pico-8 play session: hold → + tap 🅾

[t = 6 s] hold → ~6s, tap 🅾 ~10×
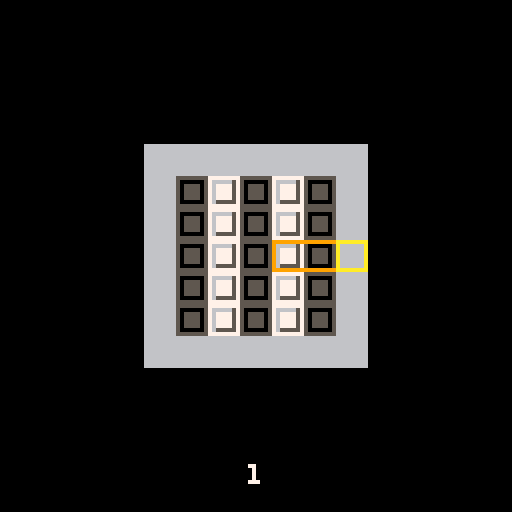
[t = 8 s] hold → ~8s, tap 🅾 ~14×
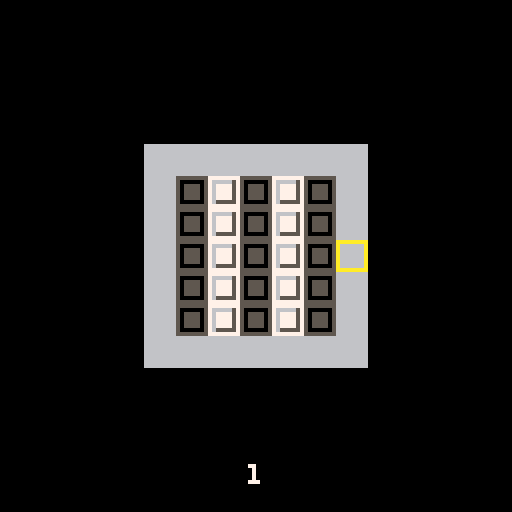

pico-8 cartridge
version 16
__lua__
-- picolarium
-- by tobiasvl

function load_state()
  ls={}
  lvls_beat=0
  count=0
  d=0
  byte=dget(d)
  for y=1,10 do
    add(ls,{})
    for x=1,10 do
      n=band(byte,1)
      byte=rotl(byte,1)
      add(ls[y],n)
      lvls_beat+=n
      count+=1
      if count==32 then
        d+=1
        byte=dget(d)
        count=0
      end
    end
  end
  return ls
end

function save_state()
  byte=0
  count=0
  d=0
  for y=1,10 do
    for x=1,10 do
      byte=bor(byte, level_select[y][x])
      byte=rotl(byte,1)
      count+=1
      if count==32 then
        dset(d,byte)
        byte=0
        d+=1
        count=0
      end
    end
  end
end

--[[
modes
0: title
1: title_wait
2: title_tutorial
3: level_select
4: play
5: flip
6: verify
7: fail state
8 and 9: win states
]]

function center(str,y,c)
  c=c or 7
  print(str,64-(#str*2),y,c)
end

function print_lvl_no()
  local x=62
  if (lvl>9) x-=2
  if (lvl>99) x-=2
  poke4(0x4300,peek4(0x5f28))
  camera()
  print(lvl,x,116,7)
  x=ceil(lvl/#level_select)
  y=lvl%#level_select
  if (y==0) y=10
  if level_select[x][y]==1 then
    center("(solved)",122,5)
  end
  poke4(0x5f28,peek4(0x4300))
end

function find_unsolved()
  new_lvl=lvl+1
  local x=new_lvl%#level_select
  if (x==0) x=10
  for y=ceil(new_lvl/#level_select),10 do
    for x2=x,10 do
      if level_select[y][x2]==0 then
        new_lvl_xpos=(x2-1)*8
        new_lvl_ypos=(y-1)*8
        return true
      end
      new_lvl+=1
    end
    x=1
  end
  return false
end

function _init()
  cartdata("picolarium")
  level_select=load_state()
  palt(0,false)
  mode=0
  draw=false
  lvl=1
  center("by",88)
  center("tobiasvl",96)
  lvl_xpos,lvl_ypos=0,0
  counter=0
  new_lvl=1
  new_lvl_xpos=0
  new_lvl_ypos=0
end

function play_init()
  mode=4
  menuitem(1,"level select",function() turn_off_draw() pal() mode=3 end)
  draw_level(levels[lvl])
  w=flr((2+#levels[lvl][1])/2)
  h=flr((2+#levels[lvl])/2)
  xpos = w*8
  ypos = h*8
  stack = {}
end

-- fizzlefade algorithm by DrPete:
-- https://www.lexaloffle.com/bbs/?tid=29862
-- Used and licensed under CC-BY-SA https://creativecommons.org/licenses/by-nc-sa/4.0/
-- Modified to be tile-based instead of pixel-based
function new_fizzlefader()
 local x = 0
 local y = 0
 local x2 = 0
 local y2 = 0
 local f = {}
 f.step = function()
  if x < 15 then
   x += 1
  elseif y < 15 then
   x = 0
   y += 1
  else
    x=0
    y=0
    mode=1
    mset(3,10,32) --bug
    map()
  end

  function f(n)
   n = bxor((n*2)+shr(n,1)+7*12,n)
   n = band(n,0xf)
   return n
  end

  x2=x
  y2=y
  for round=1,8 do
   next_x2=y2
   y2=bxor(x2,f(y2))
   x2=next_x2
  end
 end
 f.draw = function()
   if y2<13 then --black border at bottom
     p=mget(x2,y2)
     if p==0 or (p>=64 and p<=95) then --bug fix
       mset(x2,y2,mget(x2,y2)+32)
     end
   end
 end
 return f
end

cls(0)
f = new_fizzlefader()

function title_draw()
  f.draw()
  map()
  f.step()
end
--end fizzlefader

function turn_off_draw()
  draw=false
  pal()
  stack={}
  draw_level(levels[lvl])
end

function verify_path()
  draw=false
  pal()
  bad_rows={}
  b_tiles={}
  w_tiles={}
  mset(xpos/8,ypos/8,mget(xpos/8,ypos/8)+path_tile(nil,1)) --make last border
  for y=0,(#levels[lvl])+1 do
    row_color=0
    for x=0,(#levels[lvl][1])+1 do
        if fget(mget(x,y),2) then--white
          if fget(mget(x,y),1) then--is a path
            mset(x,y,48)--black
            add(w_tiles,{x,y})
          end
          if row_color==0 then
            row_color=1
          elseif row_color==2 then
            del(bad_rows,y) --very dumb
            add(bad_rows,y)
          end
        elseif fget(mget(x,y),3) then--black
          if fget(mget(x,y),1) then--is a path
            mset(x,y,56)--white
            add(b_tiles,{x,y})
          end
          if row_color==0 then
            row_color=2
          elseif row_color==1 then
            del(bad_rows,y) --very dumb
            add(bad_rows,y)
          end
        else
          mset(x,y,33)--border
        end
    end
  end
  mode=5
end

-- x delta, y delta, opposite direction
moves = {[1]={-8,0,2},
         [2]={8,0,1},
         [4]={0,-8,8},
         [8]={0,8,4}}

function move(dir)
  new_xpos=xpos+moves[dir][1]
  new_ypos=ypos+moves[dir][2]
  if draw and stack[#stack]==moves[dir][3] then
    pop(stack)
    xpos=new_xpos
    ypos=new_ypos
    new=flr(mget(xpos/8,ypos/8)/16)
    mset(xpos/8,ypos/8,new*16+1)
  elseif fget(mget(new_xpos/8,new_ypos/8),0) then
    if draw then
      mset(xpos/8,ypos/8,mget(xpos/8,ypos/8)+path_tile(stack[#stack],dir)) --path_tile()
      push(stack,dir)
    end
    xpos=new_xpos
    ypos=new_ypos
  end
end

function path_tile(dir1, dir2)
    if dir1==1 then --left
      if (dir2==1) return 2 --left/left
      if (dir2==4) return 5 --left/up
      if (dir2==8) return 3 --left/down
    elseif dir1==2 then --right
      if (dir2==2) return 2 --right/right
      if (dir2==4) return 6 --right/up
      if (dir2==8) return 4 --right/down
    elseif dir1==4 then --up
      if (dir2==4) return 1 --up/up
      if (dir2==1) return 4 --up/left
      if (dir2==2) return 3 --up/right
    elseif dir1==8 then --down
      if (dir2==8) return 1 --down/down
      if (dir2==1) return 6 --down/left
      if (dir2==2) return 5 --down/right
    elseif dir1==nil then --start
      if (dir2==1) return 10 --left
      if (dir2==2) return 9 --right
      if (dir2==4) return 8 --up
      if (dir2==8) return 7 --down
    end
end

function _update()
  if (mode==1 and btnp(❎)) mode=2
  if mode==0 then
    if btnp(🅾️) or btnp(❎) then
      palt()
      for x=0,15 do
        for y=0,12 do
          if (y~=3 and y~=4) mset(x,y,32)
        end
      end
      map()
      palt(0,false)
      spr(96,0,24,16,2)
      mode=1
    end
  elseif mode==1 or mode==2 then
    if btnp(🅾️) then
      palt()
      for x=0,15 do
        for y=0,15 do
          mset(x,y,0)
        end
      end
      mode=3
    end
  elseif mode==3 then
    if btnp(⬅️) then
      if lvl%#level_select~=1 then
        lvl-=1
        lvl_xpos-=8
      elseif lvl~=1 then
        lvl-=1
        lvl_xpos+=(#level_select-1)*8
        lvl_ypos-=8
      end
    end
    if btnp(➡️) then
      if lvl%#level_select[1]~=0 then
        lvl+=1
        lvl_xpos+=8
      elseif lvl~=100 then
        lvl+=1
        lvl_xpos-=(#level_select-1)*8
        lvl_ypos+=8
      end
    end
    if (btnp(⬆️) and lvl>10) lvl-=10 lvl_ypos-=8
    if (btnp(⬇️) and lvl<=90) lvl+=10 lvl_ypos+=8
    if (btnp(🅾️)) play_init()
  elseif mode==4 then
    button=btnp()
    if button==16 then
      if draw then
        verify_path()
      else
        draw=true
        pal(14,10)
      end
    elseif button==32 then
      turn_off_draw()
    elseif button==1 or button==2 or button==4 or button==8 then
      move(button)
    end
  elseif mode==7 then
    counter+=1
    if (btnp(🅾️)) mode=4 turn_off_draw()
  end
  if mode==7 or mode==8 or mode==9 then
    if (btnp(❎)) mode=3
  end
  if mode==9 then
    if btnp(🅾️) then
      lvl,lvl_xpos,lvl_ypos=new_lvl,new_lvl_xpos,new_lvl_ypos
      play_init()
    end
  end
end

function _draw()
  if mode==0 then
    title_draw()
  elseif mode==1 then
    spr(128,9,104,14,3)
    center("press z",60,0)
    center("(x for tutorial)",68,0)
  elseif mode==2 then
    rectfill(0,60,127,72,7)
    cursor(8,52)
    color(0)
    print("⬅️➡️⬆️⬇️: move")
    print("z: start and finish a\n    single stroke\n")
    print("flip tiles so each horizontal\nline is one color")
    print("e.g. from ▒/▥ to █/▤")
  elseif mode==3 then
    draw_level(level_select)
    spr(0, lvl_xpos, lvl_ypos)
    camera()
    center("select level",8)
    print_lvl_no()
    if (lvls_beat==100) printg()
  elseif mode==4 then
    cls()
    map()
    print_lvl_no()
    spr(0, xpos, ypos)
  elseif mode==5 then
    cls()
    if (#b_tiles==0 and #w_tiles==0) mode=6
    for t in all(b_tiles) do
      s=mget(t[1],t[2])
      mset(t[1],t[2],s-1)
      if (s==49) mode=6
    end
    for t in all(w_tiles) do
      s=mget(t[1],t[2])
      mset(t[1],t[2],s+1)
      if (s==55) mode=6
    end
    map()
  elseif mode==6 or mode==7 then
    if #bad_rows==0 then
      y=ceil(lvl/#level_select)
      x=lvl%#level_select
      if (x==0) x=10
      if level_select[y][x]==0 then
        level_select[y][x]=1
        lvls_beat+=1
        save_state()
      end
      camera()
      center("clear!",16,3)
      if lvls_beat<100 and find_unsolved() then
        print("z: next unsolved level",20,108,7)
        print("x: back",20,116,7)
        mode=9
      else
        center("x: back",108,7)
        mode=8
      end
    else
      if counter>=16 then
        counter=0
        for y in all(bad_rows) do
          for x=1,(#levels[lvl][1]) do
            s=mget(x,y)
            if s==1 or s==48 then
              s=12
            elseif s==17 or s==56 then
              s=28
            elseif s==28 or s==12 then
              s+=1
            elseif s==29 or s==13 then
              s-=1
            end
            mset(x,y,s)
          end
        end
        map()
      end
      -- i regret using the camera to center the level
      poke4(0x4300,peek4(0x5f28))
      camera()
      center("failed",16,8)
      print("z: try again",40,108,7)
      print("x: back",40,116,7)
      poke4(0x5f28,peek4(0x4300))
      mode=7
    end
  end
end

function draw_border(len,y)
  for x=0,len do
    mset(x,y,33)
  end
end

function draw_level(level)
  cls()
  for x=0,32 do
    for y=0,32 do
      mset(x,y,0)
    end
  end
  width=#level[1]
  height=#level
  if (mode==4) draw_border(width+1, 0)
  for y=1,height do
    if (mode==4) mset(0,y,33)
    for x=1,width do
      if mode==3 then
        mset(x-1,y-1,level[y][x]*16+1)
      elseif mode==4 then
        mset(x,y,level[y][x]*16+1)
      end
    end
    if (mode==4) mset(width+1,y,33)
  end
  if (mode==4) draw_border(width+1, height+1) width+=2 height+=2
  x=-(128-(width*8))/2
  y=-(128-(height*8))/2
  camera(x,y)
  map()
end

push=add
function pop(stack)
  local v = stack[#stack]
  stack[#stack]=nil
  return v
end

levels = {
  { --1,
    {1,0,1,0,1},
    {1,0,1,0,1},
    {1,0,1,0,1},
    {1,0,1,0,1},
    {1,0,1,0,1}
  },
  { --2
    {0,0,1,0,0},
    {0,0,1,0,0},
    {0,0,1,0,0},
    {0,0,1,0,0},
    {0,1,1,1,0},
    {0,1,0,1,0},
    {0,1,1,1,0}
  },
  { --3
    {1,1,0,1,1},
    {1,1,0,1,1},
    {1,1,0,1,1},
    {1,1,0,1,1},
    {1,0,0,0,1},
    {1,0,1,0,1},
    {1,0,1,0,1}
  },
  { --4
    {1,0,1,0,1},
    {0,1,0,1,0},
    {1,0,1,0,1},
    {0,1,0,1,0},
    {1,0,1,0,1}
  },
  { --5
    {0,1,1,1,0,0,0},
    {0,1,1,1,1,1,0},
    {0,1,1,1,0,1,0},
    {0,1,1,1,1,1,0},
    {0,1,1,1,0,0,0}
  },
  { --6
    {0,0,1,1},
    {0,0,1,1},
    {1,1,0,0},
    {1,1,0,0}
  },
  { --7
    {0,0,1,1,0,0},
    {0,0,1,1,1,0},
    {0,0,1,0,1,0},
    {0,0,1,0,0,0},
    {0,1,1,0,0,0},
    {0,1,1,0,0,0}
  },
  { --8
    {1,1,0,0,0,0,1},
    {1,1,0,1,1,0,1},
    {1,1,0,1,1,0,1},
    {1,0,0,1,0,0,1},
    {1,0,0,1,0,0,1}
  },
  { --9
    {0,0,0,1,0,0,0},
    {0,0,1,1,1,0,0},
    {0,1,1,1,1,1,0}
  },
  { --10
    {0,1,1,1,1,0},
    {0,1,1,1,1,0},
    {1,0,1,1,0,1},
    {1,0,0,0,0,1}
  },
  { --11
    {0,1,1,0},
    {1,0,0,1},
    {1,0,0,1},
    {0,1,1,0}
  },
  { --12
    {1,0,0,0,0,0,1},
    {1,0,1,0,1,0,1},
    {1,0,1,0,1,0,1},
    {1,0,0,0,0,0,1}
  },
  { --13
    {1,0,1,0,1,0},
    {1,0,1,0,1,0},
    {0,1,0,1,0,1},
    {0,1,0,1,0,1},
    {1,0,1,0,1,0},
    {1,0,1,0,1,0}
  },
  { --14
    {1,0,0,0,1},
    {0,0,1,0,0},
    {1,0,0,0,1}
  },
  { --15
    {1,0,0,0,1},
    {0,1,1,1,0},
    {0,1,0,1,0},
    {0,1,1,1,0},
    {1,0,0,0,1}
  },
  { --16
    {0,0,0,0,1},
    {1,1,1,1,0},
    {1,0,0,0,1},
    {1,1,1,1,0},
    {0,0,0,0,1}
  },
  { --17
    {1,1,0,1,1},
    {0,1,0,1,0},
    {1,0,1,0,1},
    {0,1,0,1,0},
    {1,1,0,1,1}
  },
  { --18
    {0,0,1,1,1,0,0},
    {0,1,1,0,1,1,0},
    {0,0,1,1,1,0,0}
  },
  { --19
    {0,1,0},
    {1,0,1},
    {1,1,0},
    {0,1,1},
    {1,0,1},
    {0,1,0}
  },
  { --20
    {1,1,0,0},
    {1,0,1,0},
    {0,1,0,1},
    {0,0,1,1}
  },
  { --21
    {0,0,0,1,1,1,0,0},
    {0,0,1,1,1,1,1,0},
    {0,1,1,1,1,1,1,1},
    {0,1,1,1,1,1,1,1},
    {0,0,0,0,1,0,0,0},
    {0,0,0,0,1,0,0,0},
    {0,0,1,0,1,0,0,0},
    {0,0,1,1,1,0,0,0}
  },
  { --22
    {0,0,1,1,1,1,1},
    {0,1,1,1,0,0,1},
    {0,1,1,1,0,0,0},
    {0,0,0,0,0,1,1},
    {0,0,0,0,0,1,1},
    {0,1,1,1,0,1,1},
    {0,0,1,1,0,0,1}
  },
  { --23
    {0,0,1,1,0,0,0,0},
    {0,1,1,1,1,0,0,0},
    {1,1,0,1,1,0,0,0},
    {1,1,1,1,1,0,0,0},
    {0,0,0,1,1,0,0,0},
    {0,0,1,1,0,0,1,1},
    {0,1,1,0,0,1,1,1},
    {0,1,1,1,1,1,1,1}
  },
  { --24
    {0,0,0,0,1,1,1,0},
    {0,0,0,0,1,0,1,0},
    {1,0,0,0,1,1,1,1},
    {1,1,1,0,0,1,0,0},
    {1,1,1,1,1,1,0,0},
    {0,1,1,1,1,0,0,0},
    {0,0,1,0,0,0,0,0},
    {0,0,1,1,0,0,0,0}
  },
  { --25
    {1,0,0,0,0,0,0,1},
    {0,0,1,0,0,1,0,0},
    {0,1,1,1,0,0,0,0},
    {0,0,1,0,0,0,1,0},
    {1,0,0,1,1,0,0,1}
  },
  { --26
    {1,0,0,0,0,0,0,1},
    {1,0,1,1,1,1,0,1},
    {1,0,1,1,1,1,0,1},
    {1,0,0,0,0,0,0,1},
    {0,1,1,1,1,1,1,0},
    {1,1,0,1,1,0,1,1},
    {1,0,0,0,1,1,1,1},
    {1,1,0,1,1,1,0,1}
  },
  { --27
    {0,1,1,1,1,1,1,1},
    {0,0,0,0,0,1,0,0},
    {0,0,0,0,0,1,0,0},
    {0,1,1,1,0,1,1,1},
    {0,1,1,1,0,0,1,1},
    {0,1,1,1,1,1,1,1},
    {0,1,1,1,1,1,1,1},
    {0,1,0,0,0,0,0,1}
  },
  { --28
    {1,1,1,1,0,0,0,0},
    {1,0,0,1,0,1,0,1},
    {1,0,1,1,0,0,1,0},
    {1,0,0,0,0,0,1,0},
    {1,1,1,1,1,1,1,0}
  },
  { --29
    {1,1,1,1,0,0,0,0},
    {1,1,0,0,0,1,1,0},
    {0,0,0,1,1,1,1,0},
    {0,1,1,1,0,1,1,0},
    {0,0,0,0,1,0,0,0}
  },
  { --30
    {1,1,0,0,0,0,0,0},
    {1,1,0,0,0,0,0,0},
    {0,1,0,0,0,0,0,0},
    {0,1,0,0,0,0,0,0},
    {0,1,1,0,0,0,0,1},
    {0,1,1,1,0,0,1,1},
    {0,1,1,1,1,1,1,0},
    {0,1,0,1,0,0,0,0}
  },
  { --31
    {1,0,1,0,0,0,0,0},
    {0,1,0,1,0,0,0,0},
    {1,0,1,0,1,0,0,0},
    {0,1,0,1,0,1,0,0},
    {0,0,1,0,1,0,1,0},
    {0,0,0,1,0,1,0,1},
    {0,0,0,0,1,0,1,0},
    {0,0,0,0,0,1,0,1}
  },
  { --32
    {1,0,1,1,1,1,0,1},
    {0,0,0,1,1,0,0,0},
    {1,0,1,0,0,1,0,1},
    {0,0,0,1,1,0,0,0},
    {1,0,1,0,0,1,0,1}
  },
  { --33
    {1,0,1,1,1,0,1},
    {0,1,0,1,0,1,0},
    {1,0,1,1,1,0,1}
  },
  { --34
    {1,1,1,0},
    {0,1,1,1},
    {1,1,1,0},
    {0,1,1,1}
  },
  { --35
    {1,0,0,0,1},
    {0,1,0,1,0},
    {1,0,0,0,1},
    {0,1,0,1,0},
    {1,0,0,0,1}
  },
  { --36
    {0,1,1,1,1,1,0},
    {1,0,0,0,0,0,1},
    {1,0,1,1,1,0,1},
    {1,0,1,0,1,0,1},
    {1,0,1,1,1,0,1},
    {1,0,0,0,0,0,1},
    {0,1,1,1,1,1,0}
  },
  { --37
    {1,0,1,1,0,1},
    {0,1,0,0,1,0},
    {1,0,0,0,0,1},
    {1,0,0,0,0,1},
    {0,1,0,0,1,0},
    {1,0,1,1,0,1}
  },
  { --38
    {0,1,0,1,1,0,1,0},
    {1,0,0,0,0,0,0,1},
    {0,1,0,1,1,0,1,0}
  },
  { --39
    {1,0,1,0,1},
    {0,0,1,0,0},
    {1,0,1,0,1},
    {1,1,0,1,1},
    {0,0,1,0,0}
  },
  { --40
    {1,0,0,0,1},
    {0,0,1,0,0},
    {0,1,0,1,0},
    {0,0,1,0,0},
    {1,0,0,0,1}
  },
  { --41
    {1,0,0,0,1},
    {0,0,1,0,0},
    {0,0,1,0,0},
    {1,0,0,0,1},
    {1,1,0,1,1},
    {1,1,0,0,1},
    {1,1,0,1,1},
    {1,1,0,0,1}
  },
  { --42
    {0,0,1,1,1,1,0,0},
    {0,1,1,0,1,1,1,0},
    {1,1,1,1,1,0,1,1},
    {1,0,1,1,1,1,1,1},
    {1,1,0,0,0,0,1,1},
    {0,1,0,0,0,0,1,0},
    {0,1,0,0,0,0,1,0},
    {0,1,1,1,1,1,1,0}
  },
  { --43
    {1,1,1,0,1,1,1,1},
    {1,1,1,0,0,1,1,1},
    {1,1,1,0,0,0,1,1},
    {1,1,1,0,1,1,1,1},
    {1,1,1,0,1,1,1,1},
    {0,0,0,0,1,1,0,0},
    {1,0,0,0,0,0,0,1},
    {1,1,0,0,0,0,1,1}
  },
  { --44
    {1,1,0,0,0,1,1,1},
    {1,0,1,0,1,0,1,1},
    {1,1,1,0,1,1,1,1},
    {1,1,0,0,0,1,1,1},
    {1,0,0,0,0,0,1,0},
    {1,0,1,0,0,0,0,0},
    {1,0,0,0,0,0,0,0},
    {1,0,0,0,0,0,1,0}
  },
  { --45
    {1,1,1,0,1,1,1,0},
    {1,1,1,0,1,0,1,0},
    {1,1,1,0,1,1,1,0},
    {0,0,1,1,1,0,0,0},
    {0,1,1,0,1,1,1,0},
    {0,1,1,1,1,1,1,1},
    {0,0,0,1,1,1,1,1},
    {0,0,1,1,1,1,1,1}
  },
  { --46
    {0,1,1,1,1,1,0},
    {1,1,0,0,0,1,1},
    {1,1,0,0,0,1,1},
    {0,1,1,1,1,1,0},
    {0,0,1,0,0,1,0},
    {0,1,0,0,1,0,0},
    {0,0,1,0,0,1,0}
  },
  { --47
    {0,0,1,1,1,1,0,0},
    {0,1,0,1,1,0,1,0},
    {1,1,0,1,1,0,1,1},
    {1,1,1,1,1,1,0,1},
    {0,1,1,0,0,1,1,0}
  },
  { --48
    {1,0,0,0,0,0,1},
    {0,1,0,1,0,0,0},
    {0,1,0,1,0,0,0},
    {0,0,1,0,0,0,0},
    {0,0,0,0,0,1,0},
    {0,1,1,1,1,1,0},
    {1,0,0,0,0,0,1}
  },
  { --49
    {0,1,1,1,0,0,0,0},
    {0,0,1,1,0,0,0,0},
    {0,1,1,1,0,0,0,0},
    {0,0,1,1,1,0,0,0},
    {1,1,1,1,1,0,0,0},
    {0,0,1,1,1,0,0,0},
    {0,1,1,1,1,1,0,0},
    {0,1,0,1,1,1,1,1}
  },
  { --50
    {0,0,1,1,1,1,0,0},
    {0,1,0,0,0,0,1,0},
    {0,1,0,0,0,0,1,0},
    {1,0,1,0,0,1,0,1},
    {1,0,0,0,0,0,0,1},
    {0,1,1,1,1,1,1,0},
    {0,0,1,0,0,1,0,0},
    {0,1,1,0,0,1,1,0}
  },
  { --51
    {0,0,1,1,1,1,0,0},
    {0,0,1,1,1,1,0,0},
    {1,1,1,0,0,0,1,1},
    {1,1,1,0,1,0,1,1},
    {1,1,1,0,0,0,1,1}
  },
  { --52
    {1,1,1,0,0,1,1,1},
    {0,1,0,0,0,0,1,0},
    {0,1,0,0,0,0,1,0},
    {0,0,0,1,1,0,0,0},
    {0,0,0,1,1,0,0,0}
  },
  { --53
    {0,1,0,0,0,0,1,0},
    {1,0,1,0,0,1,0,1},
    {1,0,0,0,0,0,0,1},
    {0,0,0,1,1,0,0,0},
    {0,0,0,1,1,0,0,0}
  },
  { --54
    {1,1,1,0,0,1,1,1},
    {0,1,0,0,0,0,1,0},
    {0,0,0,0,1,0,0,0},
    {0,0,0,1,1,1,0,0},
    {0,0,0,1,0,1,0,0}
  },
  { --55
    {0,0,0,1,1,0,0,0},
    {1,1,0,1,1,1,1,0},
    {1,0,1,1,1,1,0,1},
    {1,1,1,0,0,1,1,1},
    {1,0,1,0,0,1,0,1}
  },
  { --56
    {0,1,0,0,0,0,1,0},
    {1,1,1,0,0,1,1,1},
    {0,1,0,0,0,0,1,0},
    {0,0,0,0,0,0,0,1},
    {0,0,1,1,1,1,0,0}
  },
  { --57
    {1,0,1,1,1,0,1,1},
    {0,1,0,1,0,1,0,1},
    {1,1,1,1,1,1,1,0},
    {1,1,0,0,0,1,1,0},
    {1,1,0,0,0,1,1,1}
  },
  { --58
    {1,1,0,0,1,1,0,1},
    {0,0,0,0,0,0,0,1},
    {0,0,1,1,0,0,0,0},
    {0,0,1,1,0,0,0,1},
    {0,0,1,1,0,0,0,0}
  },
  { --59
    {1,1,1,0,0,0,0,1},
    {1,0,1,0,1,0,0,1},
    {0,0,0,0,0,0,0,1},
    {0,0,1,1,0,0,1,0},
    {0,0,1,1,0,0,1,0}
  },
  { --60
    {1,1,1,0,0,1,1,1},
    {1,0,1,1,1,1,0,1},
    {1,1,1,0,0,1,1,1},
    {0,0,0,0,0,0,1,0},
    {0,0,1,1,1,0,0,0}
  },
  { --61
    {1,1,0,0,1,1,1},
    {1,0,0,0,0,1,1},
    {1,0,0,0,0,1,1},
    {1,0,0,0,0,1,1},
    {0,0,0,0,0,0,1},
    {0,0,0,0,1,0,1},
    {0,0,0,1,0,0,0},
    {1,1,0,0,1,1,1}
  },
  { --62
    {1,0,1,1,1,0,1},
    {0,0,0,1,0,0,0},
    {0,1,0,0,0,1,0},
    {0,0,0,0,0,0,0},
    {0,0,1,1,1,1,1},
    {0,0,1,0,1,0,1},
    {0,0,1,1,1,1,1},
    {0,0,0,0,0,0,0}
  },
  { --63
    {1,1,0,0,1,1,1},
    {1,0,0,0,0,1,1},
    {1,1,0,0,1,1,0},
    {0,0,0,0,0,0,0},
    {0,1,0,0,1,1,1},
    {1,1,0,0,0,1,1},
    {1,1,0,1,0,1,1},
    {0,0,0,1,0,0,1}
  },
  { --64
    {1,1,0,1,1,1,1},
    {0,0,0,1,1,1,1},
    {0,1,0,1,1,1,1},
    {0,0,0,1,1,1,0},
    {0,0,0,0,1,1,0},
    {1,0,0,0,0,0,0},
    {1,0,0,0,0,0,1},
    {0,0,1,1,0,0,0}
  },
  { --65
    {1,1,1,1,0},
    {0,0,0,0,1},
    {0,1,0,1,1},
    {0,0,0,0,1},
    {0,0,0,0,1},
    {1,1,1,1,0}
  },
  { --66
    {1,1,1,1,1,1,0},
    {1,0,0,0,0,1,1},
    {1,0,1,1,0,1,1},
    {1,0,0,1,1,1,0},
    {1,1,0,0,1,1,0},
    {1,0,1,1,0,1,1},
    {1,0,0,0,0,1,1},
    {1,1,1,1,1,1,0}
  },
  { --67
    {1,1,0,0,1,1,1},
    {1,1,1,0,1,1,1},
    {1,1,1,0,1,1,1},
    {1,1,1,1,0,1,1},
    {1,0,1,1,1,1,1},
    {1,1,0,1,1,1,1},
    {1,1,0,1,1,1,1},
    {1,1,0,0,1,1,1}
  },
  { --68
    {1,0,0,0,0,1,1},
    {0,0,0,0,0,0,1},
    {1,0,0,0,0,1,0},
    {1,0,0,0,0,1,0},
    {0,0,1,1,0,0,0},
    {0,1,1,1,1,0,0},
    {0,0,0,0,0,0,1},
    {0,0,1,1,0,0,0}
  },
  { --69
    {1,0,0,0,0,1},
    {1,1,1,1,1,1},
    {1,0,0,0,0,1},
    {1,1,1,1,1,1},
    {1,0,0,0,0,1},
    {1,1,1,1,1,1},
    {1,0,0,0,0,1}
  },
  { --70
    {0,0,1,1,1,0,1},
    {0,1,1,0,0,1,0},
    {1,1,1,1,1,0,0},
    {1,0,1,1,1,1,0},
    {0,1,1,1,1,1,0},
    {0,1,1,1,1,1,0},
    {1,1,1,1,1,1,0},
    {1,1,1,1,1,0,0}
  },
  { --71
    {0,1,0,0,0,0,0},
    {1,0,1,0,0,0,0},
    {0,1,0,1,0,0,0},
    {1,0,1,0,1,0,0},
    {0,1,0,1,0,1,0},
    {0,0,1,0,1,0,1},
    {0,0,0,1,0,1,0},
    {0,0,0,0,1,0,1}
  },
  { --72
    {0,0,0,0,1},
    {1,1,1,1,0},
    {1,0,0,1,1},
    {1,1,1,1,0},
    {0,0,0,0,1},
    {0,1,1,0,0},
    {0,0,0,0,1},
    {1,1,1,1,0}
  },
  { --73
    {1,0,1,1,0,1,0},
    {1,0,1,1,0,1,1},
    {0,1,0,0,1,0,0},
    {1,0,1,1,0,1,1},
    {1,0,1,1,0,1,1},
    {0,1,0,0,1,0,0},
    {1,0,1,1,0,1,1},
    {1,0,1,1,0,1,0}
  },
  { --74
    {0,1,0,0,1,0,1},
    {0,1,1,1,1,0,0},
    {1,0,0,0,0,1,1},
    {1,0,1,1,0,1,0},
    {1,0,1,1,0,1,0},
    {1,0,0,0,0,1,1},
    {0,1,1,1,1,0,0},
    {0,1,0,0,1,0,1}
  },
  { --75
    {1,0,0,0,0,1,1},
    {0,0,0,0,0,0,1},
    {0,1,1,1,1,0,0},
    {0,1,0,0,1,0,0},
    {0,1,0,0,1,0,0},
    {0,1,1,1,1,0,0},
    {0,0,0,0,0,0,1},
    {1,0,0,0,0,1,1}
  },
  { --76
    {0,1,1,1,1,0,0},
    {0,1,0,0,1,0,0},
    {1,0,1,1,0,1,1},
    {0,1,0,0,1,0,1},
    {0,1,0,0,1,0,1},
    {1,0,1,1,0,1,1},
    {0,1,0,0,1,0,0},
    {0,1,1,1,1,0,0}
  },
  { --77
    {0,0,1,0,0,1},
    {0,1,0,1,0,0},
    {1,1,1,1,1,0},
    {0,1,0,1,0,1},
    {1,1,1,1,1,0},
    {0,1,0,1,0,0},
    {0,0,1,0,0,1}
  },
  { --78
    {1,0,1,0,1,1},
    {0,0,1,0,0,1},
    {0,1,1,1,0,0},
    {1,1,0,1,1,1},
    {0,1,1,1,0,0},
    {0,0,1,0,0,1},
    {1,0,1,0,1,1}
  },
  { --79
    {1,0,0,0,0,1,0},
    {0,1,0,0,1,0,1},
    {1,0,1,1,0,1,0},
    {0,1,0,0,1,0,0},
    {0,1,0,0,1,0,0},
    {1,0,1,1,0,1,0},
    {0,1,0,0,1,0,1},
    {1,0,0,0,0,1,0}
  },
  { --80
    {0,1,1,1,1,0,1},
    {1,1,0,0,1,1,0},
    {1,0,1,1,0,1,1},
    {0,1,1,1,1,0,1},
    {0,1,1,1,1,0,1},
    {1,0,1,1,0,1,1},
    {1,1,0,0,1,1,0},
    {0,1,1,1,1,0,1}
  },
  { --81
    {1,0,0,0,0,0,1},
    {0,0,1,1,1,0,0},
    {0,1,0,0,0,1,0},
    {0,1,0,0,0,0,0},
    {0,1,0,0,0,1,0},
    {0,0,1,1,1,0,0},
    {1,0,0,0,0,0,1}
  },
  { --82
    {0,1,1,1,1,1,0},
    {0,1,0,0,0,1,0},
    {0,1,0,0,0,1,0},
    {0,1,0,0,0,1,0},
    {0,1,1,0,1,1,0},
    {0,1,1,1,1,1,0},
    {0,1,1,0,1,1,0},
    {0,1,1,1,1,1,0}
  },
  { --83
    {0,1,1,1,1,1,0},
    {0,1,0,0,0,1,0},
    {0,1,0,1,0,1,0},
    {0,1,1,1,0,1,0},
    {0,1,1,0,1,1,0},
    {0,1,1,1,1,1,0},
    {0,1,1,0,1,1,0},
    {0,1,1,1,1,1,0}
  },
  { --84
    {0,0,1,1,1,0,0},
    {0,0,1,0,1,0,0},
    {1,1,0,0,0,1,1},
    {1,0,0,0,0,0,1},
    {1,1,1,0,1,1,1},
    {0,0,0,1,0,0,0},
    {0,0,1,1,1,0,0}
  },
  { --85
    {1,0,0,1,0,0,1},
    {0,1,1,0,1,1,0},
    {0,1,1,1,1,1,0},
    {0,1,1,1,1,1,0},
    {1,0,1,1,1,0,1},
    {1,1,0,1,0,1,1},
    {1,1,1,0,1,1,1}
  },
  { --86
    {1,1,1,0,1,1,1},
    {1,1,0,1,0,1,1},
    {1,0,1,1,1,0,1},
    {0,1,1,1,1,1,0},
    {1,0,0,1,0,0,1},
    {1,1,1,0,1,1,1},
    {1,1,0,0,0,1,1}
  },
  { --87
    {0,0,0,1,0,0,0},
    {0,0,1,0,1,0,0},
    {0,1,0,0,0,1,0},
    {1,0,0,0,0,0,1},
    {0,1,0,0,0,1,0},
    {0,0,1,0,1,0,0},
    {0,0,0,1,0,0,0}
  },
  { --88
    {0,1,0,0,0,1,0},
    {0,0,1,0,1,0,0},
    {0,0,0,1,0,0,0},
    {0,1,1,1,1,1,0},
    {0,0,0,1,0,0,0},
    {0,1,1,1,1,1,0},
    {0,0,0,1,0,0,0}
  },
  { --89
    {0,0,0,1,0,0,0},
    {0,1,1,1,1,1,0},
    {0,1,0,0,0,0,0},
    {0,1,1,1,1,1,0},
    {0,0,0,0,0,1,0},
    {0,1,1,1,1,1,0},
    {0,0,0,1,0,0,0}
  },
  { --90
    {0,0,1,1,1,1,0},
    {0,1,0,0,0,0,1},
    {1,1,1,1,1,0,0},
    {0,1,0,0,0,0,0},
    {1,1,1,1,1,0,0},
    {0,1,0,0,0,0,1},
    {0,0,1,1,1,1,0}
  },
  { --91
    {0,0,1,1,1,1,0,0},
    {0,1,1,0,0,1,1,0},
    {0,1,0,1,1,0,1,0},
    {0,1,1,0,0,1,1,0},
    {0,0,1,1,1,1,0,0},
    {1,0,0,1,1,0,0,1},
    {1,1,0,1,1,0,1,1},
    {0,1,1,1,1,1,1,0}
  },
  { --92
    {0,1,1,1,0,0,0},
    {1,1,1,1,1,0,0},
    {1,0,1,0,1,0,0},
    {1,1,1,1,1,1,0},
    {0,1,1,1,1,1,0},
    {0,1,0,1,0,1,0},
    {0,1,0,1,0,1,0},
    {0,0,1,0,1,0,1}
  },
  { --93
    {0,0,1,0,0,1,0,0},
    {0,0,1,0,0,1,0,0},
    {1,0,1,1,1,1,0,1},
    {0,1,1,1,1,1,1,0},
    {0,0,1,1,1,1,0,0},
    {0,1,1,1,1,1,1,0},
    {1,0,1,1,1,1,0,1},
    {0,1,0,1,1,0,1,0}
  },
  { --94
    {1,0,0,0,0,1,0,0},
    {1,1,1,1,1,1,0,0},
    {1,0,0,0,0,1,1,1},
    {1,0,1,0,0,1,0,1},
    {1,0,0,0,0,1,0,1},
    {1,0,0,1,0,1,0,1},
    {1,0,0,0,0,1,0,1},
    {1,1,1,1,1,1,0,0}
  },
  { --95
    {1,1,1,0,0,1},
    {0,0,1,1,0,1},
    {0,1,0,0,1,1},
    {1,1,0,0,1,0},
    {1,0,1,1,0,0},
    {1,0,0,1,1,1}
  },
  { --96
    {1,1,1,0,0,0,0,0},
    {1,0,1,0,1,0,1,0},
    {1,1,1,1,0,1,0,1},
    {0,1,1,0,1,0,1,0},
    {0,0,0,1,0,1,0,1},
    {0,0,0,1,1,1,1,1},
    {0,0,0,1,0,0,0,1}
  },
  { --97
    {1,0,0,0,0,0,1,1},
    {0,1,1,1,1,1,1,1},
    {0,1,1,0,0,0,0,1},
    {0,1,0,1,1,1,1,0},
    {0,1,0,1,1,0,1,0},
    {0,1,1,0,0,1,1,0},
    {0,1,1,1,1,1,1,0},
    {1,0,0,0,0,0,0,1}
  },
  { --98
    {0,1,1,1,1,0,0,0},
    {1,1,0,0,1,1,0,0},
    {1,1,1,1,1,1,0,0},
    {1,0,0,0,0,1,1,1},
    {1,0,0,1,0,0,0,1},
    {1,0,0,0,0,1,1,1},
    {1,1,0,0,1,1,0,0},
    {0,1,1,1,1,0,0,0}
  },
  { --99
    {0,0,1,0,0,1,0,0},
    {0,0,0,1,1,0,0,0},
    {1,1,0,1,1,0,1,1},
    {0,0,1,1,1,1,0,0},
    {1,1,0,1,1,0,1,1},
    {0,0,0,1,1,0,0,0},
    {0,0,0,1,1,0,0,0},
    {0,0,0,1,1,0,0,0}
  },
  { --100
    {0,1,1,1,0,1,1,1},
    {0,0,0,1,0,0,0,1},
    {0,1,1,1,0,1,1,1},
    {0,0,0,1,0,1,1,1},
    {1,1,1,1,1,1,0,0},
    {0,0,0,1,0,0,0,1},
    {1,1,0,1,0,0,0,1},
    {0,0,1,1,1,0,1,1}
  },
}

function printg()
  print('c',34,110,1)
  print('o',38,110,2)
  print('n',42,110,3)
  print('g',46,110,4)
  print('r',50,110,5)
  print('a',54,110,6)
  print('t',58,110,7)
  print('u',62,110,8)
  print('l',66,110,9)
  print('a',70,110,10)
  print('t',74,110,11)
  print('i',78,110,12)
  print('o',82,110,13)
  print('n',86,110,14)
  print('s',90,110,15)
end
__gfx__
eeeeeeee7777777797777779999999999999999999999999977777799777777999999999977777799999999999999999eeeeeeee888888880000000000000000
e000000e7666665796666659766666579666665776666659966666577666665996666659966666599666665776666659eddddd5e822222280000000000000000
e000000e7677775796777759767777579677775776777759967777577677775996777759967777599677775776777759edeeee5e828888280000000000000000
e000000e7677775796777759767777579677775776777759967777577677775996777759967777599677775776777759edeeee5e828888280000000000000000
e000000e7677775796777759767777579677775776777759967777577677775996777759967777599677775776777759edeeee5e828888280000000000000000
e000000e7677775796777759767777579677775776777759967777577677775996777759967777599677775776777759edeeee5e828888280000000000000000
e000000e7655555796555559765555579655555776555559965555577655555996555559965555599655555776555559ed55555e822222280000000000000000
eeeeeeee7777777797777779999999999777777997777779999999999999999997777779999999999999999999999999eeeeeeee888888880000000000000000
000000005555555595555559999999999999999999999999955555599555555999999999955555599999999999999999dddddddd222222220000000000000000
000000005000000590000009500000059000000550000009900000055000000990000009900000099000000550000009d000000d200000020000000000000000
000000005055550590555509505555059055550550555509905555055055550990555509905555099055550550555509d0dddd0d202222020000000000000000
000000005055550590555509505555059055550550555509905555055055550990555509905555099055550550555509d0dddd0d202222020000000000000000
000000005055550590555509505555059055550550555509905555055055550990555509905555099055550550555509d0dddd0d202222020000000000000000
000000005055550590555509505555059055550550555509905555055055550990555509905555099055550550555509d0dddd0d202222020000000000000000
000000005000000590000009500000059000000550000009900000055000000990000009900000099000000550000009d000000d200000020000000000000000
000000005555555595555559999999999555555995555559999999999999999995555559999999999999999999999999dddddddd222222220000000000000000
77777777666666669666666999999999999999999999999996666669966666699999999996666669999999999999999900000000000000000000000000000000
77777777666666669666666966666666966666666666666996666666666666699666666996666669966666666666666900000000000000000000000000000000
77777777666666669666666966666666966666666666666996666666666666699666666996666669966666666666666900000000000000000000000000000000
77777777666666669666666966666666966666666666666996666666666666699666666996666669966666666666666900000000000000000000000000000000
77777777666666669666666966666666966666666666666996666666666666699666666996666669966666666666666900000000000000000000000000000000
77777777666666669666666966666666966666666666666996666666666666699666666996666669966666666666666900000000000000000000000000000000
77777777666666669666666966666666966666666666666996666666666666699666666996666669966666666666666900000000000000000000000000000000
77777777666666669666666999999999966666699666666999999999999999999666666999999999999999999999999900000000000000000000000000000000
77777777077777700077770000077000000750000005500000555500055555505555555555555555000000000000000000000000000000000000000000000000
76666657076665700076570000077000000750000005500000560500050000505000000550000005000000000000000000000000000000000000000000000000
76777757076775700076570000077000000750000005500000560500050550505055550550555505000000000000000000000000000000000000000000000000
76777757076775700076570000077000000750000005500000560500050550505055550550555505000000000000000000000000000000000000000000000000
76777757076775700076570000077000000750000005500000560500050550505055550550555505000000000000000000000000000000000000000000000000
76777757076775700076570000077000000750000005500000560500050550505055550550555505000000000000000000000000000000000000000000000000
76555557076555700075570000077000000750000005500000500500050000505000000550000005000000000000000000000000000000000000000000000000
77777777077777700077770000077000000750000005500000555500055555505555555555555555000000000000000000000000000000000000000000000000
00000000000000000000000000000000000000000000000000000000000000000000000000000000000000000000000000000000000000000000000000000000
07777777777000007707777777777777707777777777777707700000000000007777777777000007777777777000007707700000000007707777777777700000
07777777777700007707777777777777707777777777777707700000000000007777777777700007777777777700007707700000000007707777777777770000
07700000007770007707700000000000007700000000007707700000000000007700000007770007700000007770007707700000000007707700000770777000
07700000000777007707700000000000007700000000007707700000000000007700000000777007700000000777007707700000000007707700000770077700
07700000000077707707700000000000007700000000007707700000000000007700000000077707700000000077707707700000000007707700000770007770
07700000000007707707700000000000007700000000007707700000000000007700000000007707700000000007707707700000000007707700000770000770
07700000000007707707700000000000007700000000007707700000000000007700000000007707700000000007707707700000000007707700000770000770
07777777777777707707700000000000007700000000007707700000000000007777777777777707777777777777707707700000000007707700000770000770
07777777777777707707700000000000007700000000007707700000000000007777777777777707777777777777707707700000000007707700000770000770
07700000000000007707700000000000007700000000007707700000000000007700000000007707700000077000007707700000000007707700000770000770
07700000000000007707770000000000007770000000007707770000000000007700000000007707700000077700007707770000000007707700000770000770
07700000000000007700777000000000000777000000007700777000000000007700000000007707700000007770007700777000000007707700000770000770
07700000000000007700077700000000000077700000007700077700000000007700000000007707700000000777007700077700000007707700000770000770
07700000000000007700007777777777700007777777777700007777777777707700000000007707700000000077707700007777777777707700000770000770
07700000000000007700000777777777700000777777777700000777777777707700000000007707700000000007707700000777777777707700000770000770
77777777777777777777777777777777777777777777777777777777777777777777777777777777777777777777777777777777777777777777777777777777
70000000000777770070000000000000070000000000000070077777777777770000000000777770000000000777770070077777777770070000000000077777
70000000000077770070000000000000070000000000000070077777777777770000000000077770000000000077770070077777777770070000000000007777
70077777770007770070077777777777770077777777770070077777777777770077777770007770077777770007770070077777777770070077777007000777
70077777777000770070077777777777770077777777770070077777777777770077777777000770077777777000770070077777777770070077777007700077
70077777777700070070077777777777770077777777770070077777777777770077777777700070077777777700070070077777777770070077777007770007
70077777777770070070077777777777770077777777770070077777777777770077777777770070077777777770070070077777777770070077777007777007
70077777777770070070077777777777770077777777770070077777777777770077777777770070077777777770070070077777777770070077777007777007
70000000000000070070077777777777770077777777770070077777777777770000000000000070000000000000070070077777777770070077777007777007
70000000000000070070077777777777770077777777770070077777777777770000000000000070000000000000070070077777777770070077777007777007
70077777777777770070077777777777770077777777770070077777777777770077777777770070077777700777770070077777777770070077777007777007
70077777777777770070007777777777770007777777770070007777777777770077777777770070077777700077770070007777777770070077777007777007
70077777777777770077000777777777777000777777770077000777777777770077777777770070077777770007770077000777777770070077777007777007
70077777777777770077700077777777777700077777770077700077777777770077777777770070077777777000770077700077777770070077777007777007
70077777777777770077770000000000077770000000000077770000000000070077777777770070077777777700070077770000000000070077777007777007
70077777777777770077777000000000077777000000000077777000000000070077777777770070077777777770070077777000000000070077777007777007
00000000000000000000000000000000000000000000000000000000000000000000000000000000000000000000000000000000000000000000000000000000
00000000000000000000000000000000000000000000000000000000000000000000000000000000000000000000000000000000000000000000000000000000
00000000000000000000000000000000000000000000000000000000000000000000000000000000000000000000000000000000000000000000000000000000
00000000000000000000000000000000000000000000000000000000000000000000000000000000000000000000000000000000000000000000000000000000
00000000000000077000000000000000000000000000000000000000000000000000000000000000000000000000000000000000007070000000000000000000
00700000000000700700000000000000000000000070000000000000000000700000000000000000000000000000000000000000000707000000000000000000
00700000000000700700007777777777777000000070000000000000000000700000000000000777777777777700000007777777770707000000000000000000
00700000000000077000000000000000007000000070000000000000000000700000000000000000000000000700000000000000000000000000000000000000
00700000000070000000000000000000007000000070000000007000000000700000000000000000000000000700000000000000000000000000000000000000
00700000007700000000000000000000007000000070000000770000000000700000000000000000000000007000000000000000000000000000000000000000
00700007770000000000000000000000007000000070000777000000000000777000000000000000000000007000000777777777777700000000000000000000
00777770000000000000000000000000007000000077777000000000000000700777000000000000000000070000000000000070000000000000000000000000
00700000000000000000000000000000007000000070000000000000000000700000770000000000000000070000000000000070000000000000000000000000
00700000000000000000000000000000007000000070000000000000000000700000007000000000000000700000000000000070000000000000000000000000
00700000000000000000000000000000007000000070000000000000000000700000000000000000000007000000000000000700000000000000000000000000
00700000000000000000000000000000007000000070000000000000000000700000000000000000000070000000000000000700000000000000000000000000
00700000000000000000000000000000007000000070000000000000000000700000000000000000000700000000000000007000000000000000000000000000
00070000000007000000007777777777777000000007000000000700000000700000000000000000007000000000000000070000000000000000000000000000
00007777777770000000000000000000007000000000777777777000000000700000000000000000770000000000000007700000000000000000000000000000
__gff__
0009060606060606060606060505000000050a0a0a0a0a0a0a0a0a0a09090000000102020202020202020202000000000505050505050505090900000000000000000000000000000000000000000000000000000000000000000000000000000000000000000000000000000000000000000000000000000000000000000000
0000000000000000000000000000000000000000000000000000000000000000000000000000000000000000000000000000000000000000000000000000000000000000000000000000000000000000000000000000000000000000000000000000000000000000000000000000000000000000000000000000000000000000
__map__
0000000000000000000000000000000000000000000000000000000000000000000000000000000000000000000000000000000000000000000000000000000000000000000000000000000000000000000000000000000000000000000000000000000000000000000000000000000000000000000000000000000000000000
0000000000000000000000000000000000000000000000000000000000000000000000000000000000000000000000000000000000000000000000000000000000000000000000000000000000000000000000000000000000000000000000000000000000000000000000000000000000000000000000000000000000000000
0000000000000000000000000000000000000000000000000000000000000000000000000000000000000000000000000000000000000000000000000000000000000000000000000000000000000000000000000000000000000000000000000000000000000000000000000000000000000000000000000000000000000000
404142434445464748494a4b4c4d4e4f00000000000000000000000000000000000000000000000000000000000000000000000000000000000000000000000000000000000000000000000000000000000000000000000000000000000000000000000000000000000000000000000000000000000000000000000000000000
505152535455565758595a5b5c5d5e5f00000000000000000000000000000000000000000000000000000000000000000000000000000000000000000000000000000000000000000000000000000000000000000000000000000000000000000000000000000000000000000000000000000000000000000000000000000000
